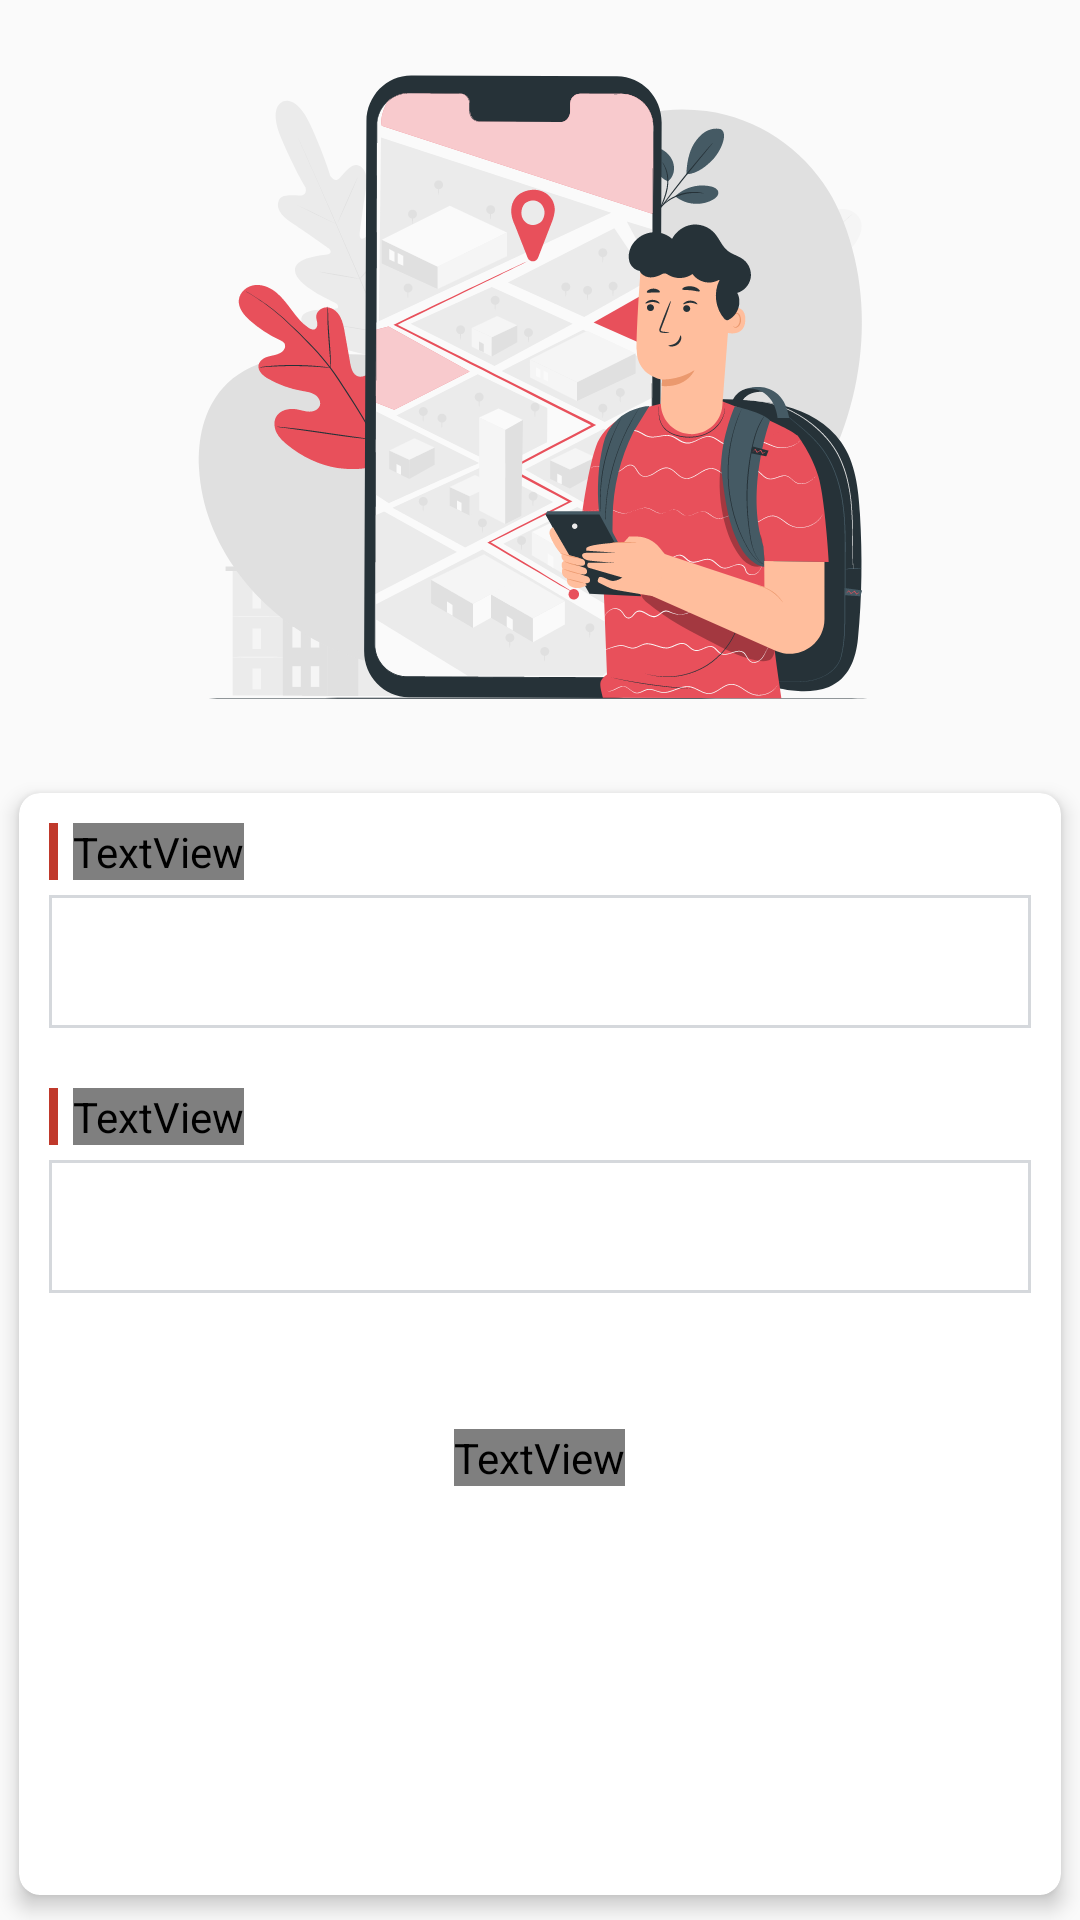

Here is an Android app screen rendered from its layout file. Give the layout XML and the strings, colors and styles it references.
<!-- AndroidManifest.xml: application theme AppTheme -->
<!-- res/layout/fragment_book_one.xml -->
<?xml version="1.0" encoding="utf-8"?>
<LinearLayout xmlns:android="http://schemas.android.com/apk/res/android"
    xmlns:card_view="http://schemas.android.com/apk/res-auto"
    xmlns:tools="http://schemas.android.com/tools"
    android:layout_width="match_parent"
    android:layout_height="match_parent"
    android:layout_margin="@dimen/_20sdp"
    android:gravity="center"
    android:orientation="vertical"
    android:weightSum="1"
    tools:context=".fragments.BookOneFragment">

    <ImageView
        android:layout_width="match_parent"
        android:layout_height="0dp"
        android:layout_weight="0.40"
        android:src="@drawable/pincode_loc" />

    <androidx.cardview.widget.CardView
        android:layout_width="match_parent"
        android:layout_height="0dp"
        android:layout_weight="0.60"
        card_view:cardCornerRadius="7dp"
        card_view:cardElevation="4dp"
        card_view:cardUseCompatPadding="true">

        <LinearLayout
            android:layout_width="match_parent"
            android:layout_height="match_parent"
            android:orientation="vertical">

            <LinearLayout
                android:layout_width="match_parent"
                android:layout_height="wrap_content"
                android:orientation="vertical"
                android:padding="@dimen/_10sdp">

                <LinearLayout
                    android:layout_width="match_parent"
                    android:layout_height="wrap_content">

                    <View
                        android:layout_width="3dp"
                        android:layout_height="match_parent"
                        android:background="@color/colorPrimaryDark" />

                    <TextView
                        style="@style/RobotoTextViewStyle"
                        android:layout_width="wrap_content"
                        android:layout_height="wrap_content"
                        android:layout_marginLeft="@dimen/_5sdp"
                        android:text="Pick-Up Pincode" />
                </LinearLayout>

                <EditText
                    android:layout_width="match_parent"
                    android:layout_height="wrap_content"
                    android:layout_marginTop="@dimen/_5sdp"
                    android:background="@drawable/edit_text_bg1"
                    android:padding="@dimen/_10sdp" />

            </LinearLayout>

            <LinearLayout
                android:layout_width="match_parent"
                android:layout_height="wrap_content"
                android:orientation="vertical"
                android:padding="@dimen/_10sdp">

                <LinearLayout
                    android:layout_width="match_parent"
                    android:layout_height="wrap_content">

                    <View
                        android:layout_width="3dp"
                        android:layout_height="match_parent"
                        android:background="@color/colorPrimaryDark" />

                    <TextView
                        style="@style/RobotoTextViewStyle"
                        android:layout_width="wrap_content"
                        android:layout_height="wrap_content"
                        android:layout_marginLeft="@dimen/_5sdp"
                        android:text="Delivery Pincode" />
                </LinearLayout>

                <EditText
                    android:layout_width="match_parent"
                    android:layout_height="wrap_content"
                    android:layout_marginTop="@dimen/_5sdp"
                    android:background="@drawable/edit_text_bg1"
                    android:padding="@dimen/_10sdp" />

            </LinearLayout>

            <LinearLayout
                android:id="@+id/continueBtn"
                android:layout_width="match_parent"
                android:layout_height="@dimen/_50sdp"
                android:layout_margin="@dimen/_20sdp"
                android:background="@drawable/btn_bg"
                android:gravity="center">

                <TextView
                    style="@style/RobotoTextViewStyle"
                    android:layout_width="wrap_content"
                    android:layout_height="wrap_content"
                    android:drawableRight="@drawable/arrow_right"
                    android:drawablePadding="@dimen/_10sdp"
                    android:text="Continue"
                    android:textColor="@color/colorWhite" />
            </LinearLayout>
        </LinearLayout>


    </androidx.cardview.widget.CardView>


</LinearLayout>
<!-- resources referenced by this layout -->
<resources>
  <color name="colorPrimaryDark">#C0392B</color>
  <color name="colorWhite">#FFFFFF</color>
  <dimen name="_10sdp">10.00dp</dimen>
  <dimen name="_20sdp">20.00dp</dimen>
  <dimen name="_50sdp">50.00dp</dimen>
  <dimen name="_5sdp">5.00dp</dimen>
  <!-- drawable arrow_right (drawable) -->
  <vector xmlns:android="http://schemas.android.com/apk/res/android"
      android:width="24dp"
      android:height="24dp"
      android:viewportWidth="24"
      android:viewportHeight="24">
    <path
        android:pathData="M5,12h13M12,5l7,7 -7,7"
        android:strokeLineJoin="round"
        android:strokeWidth="2"
        android:fillColor="#00000000"
        android:strokeColor="#fff"
        android:strokeLineCap="round"/>
  </vector>
  <!-- drawable edit_text_bg1 (drawable) -->
  <shape xmlns:android="http://schemas.android.com/apk/res/android"
      android:shape="rectangle">
      <solid android:color="#FFFFFF"/>
      <stroke
          android:width="1dp"
          android:color="#D5D8DC"/>
  
  </shape>
  <!-- drawable pincode_loc: vector/xml drawable (drawable, 71045 chars, omitted) -->
  <style name="RobotoTextViewStyle" parent="AppTheme">
          <item name="android:fontFamily">@font/akaya_telivigala_regular</item>
          <item name="android:textAppearance">@style/TextAppearance.AppCompat.Medium</item>
          <item name="android:includeFontPadding">false</item>
      </style>
  <style name="AppTheme" parent="Theme.AppCompat.Light.NoActionBar">
          
          <item name="colorPrimary">@color/colorPrimary</item>
          <item name="colorPrimaryDark">@color/colorPrimaryDark</item>
          <item name="colorAccent">@color/colorAccent</item>
      </style>
  <color name="colorPrimary">#CB4335</color>
  <color name="colorAccent">#CB4335</color>
</resources>
